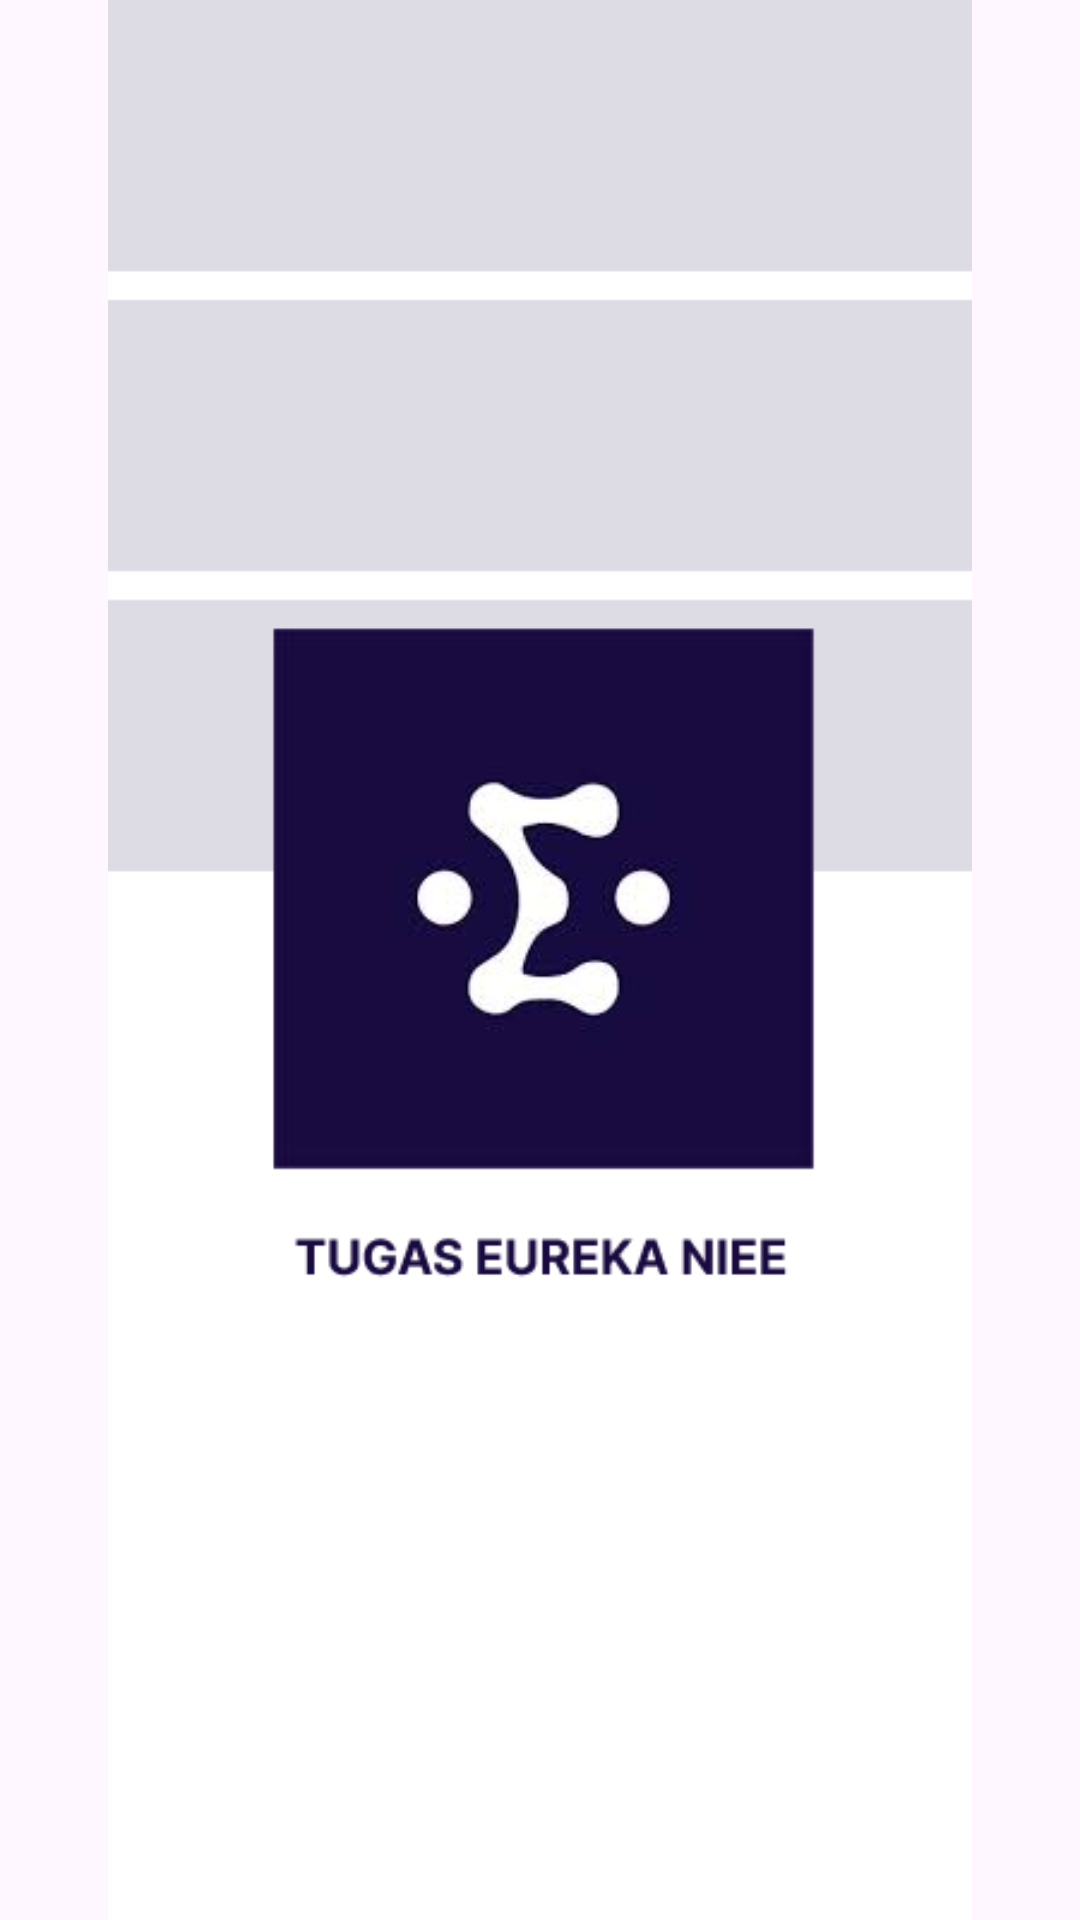

Write the Android layout XML for this screen, with the resource values it uses.
<!-- AndroidManifest.xml: application theme Theme.TugasEureka -->
<!-- res/layout/splash_screen.xml -->
<?xml version="1.0" encoding="utf-8"?>
<androidx.constraintlayout.widget.ConstraintLayout xmlns:android="http://schemas.android.com/apk/res/android"
    android:layout_width="match_parent"
    android:layout_height="match_parent">

    <FrameLayout
        android:id="@+id/splashScreen"
        android:layout_width="match_parent"
        android:layout_height="match_parent"/>

    
    <ImageView
        android:id="@+id/splashScreenImage"
        android:layout_width="match_parent"
        android:layout_height="match_parent"
        android:src="@drawable/splash_screen"
        android:scaleType="fitCenter" />

</androidx.constraintlayout.widget.ConstraintLayout>
<!-- resources referenced by this layout -->
<resources>
  <!-- drawable splash_screen: png bitmap (drawable, 23507 bytes) -->
  <style name="Theme.TugasEureka" parent="Base.Theme.TugasEureka" />
  <style name="Base.Theme.TugasEureka" parent="Theme.Material3.DayNight.NoActionBar">
          
          
      </style>
</resources>
